Labelled photos from "PBC_balanced_notebook", an image-classification folder in AslihanINAN/PBCNet-SE-MBConv. The possible labels are: basophil, eosinophil, erythroblast, lymphocyte, monocyte, neutrophil, platelet.

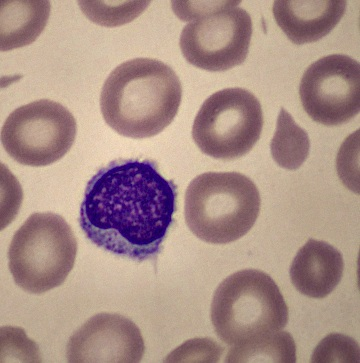
Label: lymphocyte

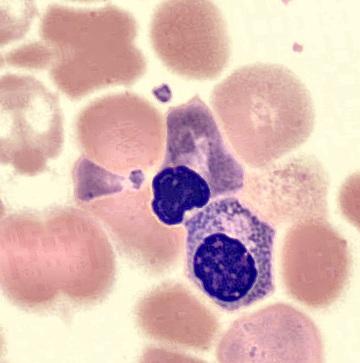
Label: erythroblast

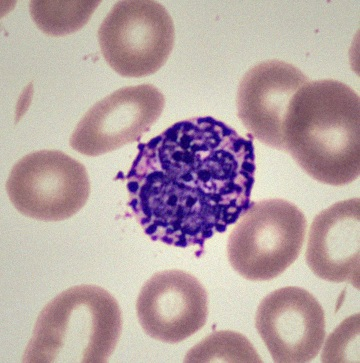
Label: basophil

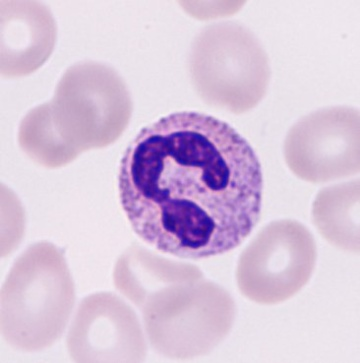
Label: neutrophil

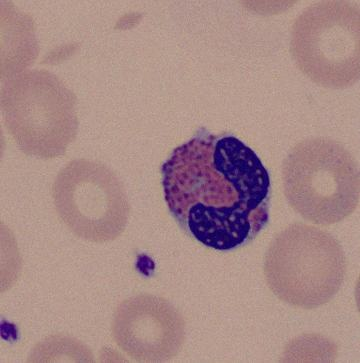
Label: eosinophil

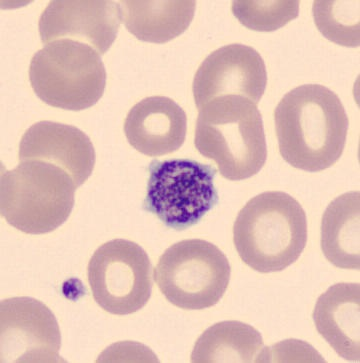
Label: platelet
